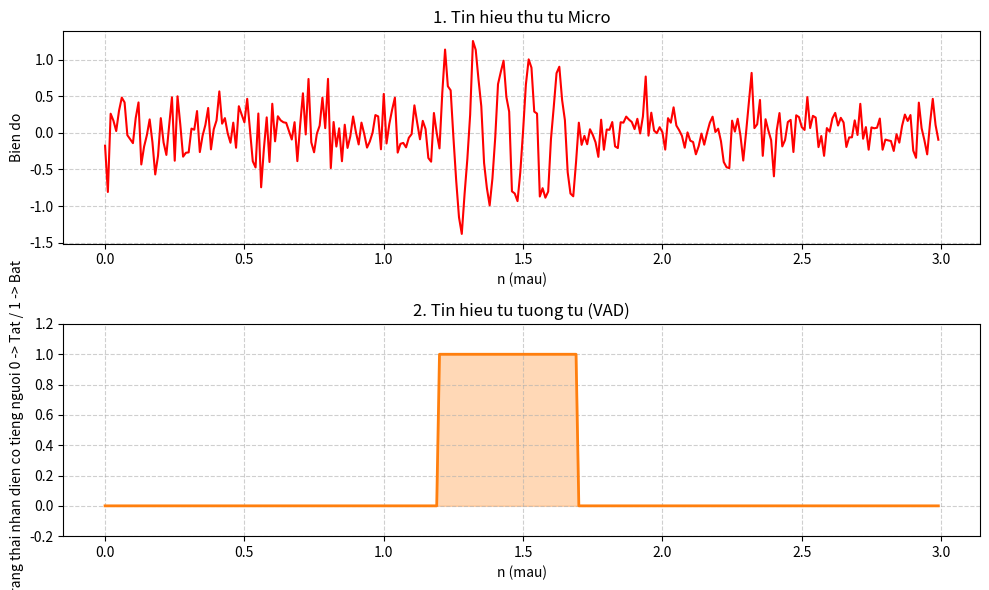

Reproduce this figure in Python.
#Khai bao thu vien
import numpy as np
import matplotlib.pyplot as plt

#============================= 1. Tao moi truong am thanh random ===============================#
#Cai mot micro ao de lay tan so lay mau cho la 100Hz va thu am lien tuc trong vong 3 giay
fs = 100                    #Tan so lay mau
n = np.arange(0, 3, 1/fs)   #So mau trong vong 3 giay voi chu ky 1/fs => 1s lay duoc 100 mau

#Am thanh tu ben ngoai moi truong (am thanh khong mong muon -> quat, gio, xi xam), gia su tieng on nay bi giam xuong doi chut cho nho nho
mic_stream = np.random.randn(len(n)) * 0.25              #Cho tin hieu ngau nhien qua 300 mau, nhan 0.25 de giam 1/4 do lon tin hieu nhieu

#Vi du: Nguoi dung cat tieng noi tu giay 1.2 -> 1.7 (dai 0.5s) thi he thong se nhan dien the nao??
start_idx = int(1.2 * fs)           #Tai mau so 120 -> troi qua 1.2s
end_idx = int(1.7 * fs)             #Tai mau so 170 -> troi qua 1.7s
mic_stream[start_idx : end_idx] += np.sin(2 * np.pi * 10 * n[start_idx : end_idx])
#Luc nay ta nhet mot giong noi gia lap tu giay 1.2 -> 1.7 la mot song sin tuan hoan co tan so 10Hz, phep += la ta chong tieng noi len am thanh moi truong


#============================== 2. Xay dung thuat toan VAD (Tu tuong quan) ============================#
#Y tuong: Ta cho mot cua so chay voi kich thuoc nao do
#Sau do ta cho cua so dich qua mot doan co dinh nao do de quet het cai khoang thu am cua micro xem tu tuong quan
window_size = int(0.5 * fs)         #Kich thuoc cua so truot la chiem 50 mau moi lan truot
step_size = int(0.1 * fs)           #Moi lan cua so se truot tang len 10 mau
#Vd:            0       10      20      30      40      50      60      70      80      90      100 ------------->t
#step = 0       <---------------window_size--------------->
#step = 1               <---------------window_size--------------->
#step = 2                       <---------------window_size--------------->
#step = 3                                       <---------------window_size--------------->
#... cu moi lan truot no se tang len 10 mau de xet lien tiep 50 trong window

#VAD - VOICE ACTIVITY DETECTION - HANH DONG NHAN DIEN GIONG NOI 

vad_flag = np.zeros(len(n))         #Khoi tao bien co cho nhan dien tu tuong quan voi 0 -> TAT, 1-> BAT
vad_threshold = 25.0                #Muc nang luong de kich hoat bien co flag len 1

#Bat dau truot window
for i in range(0, len(n) - window_size, step_size):
    #Moi lan quet ta trich xuat cai frame -> tuc la khung am thanh do ra de xet
    frame = mic_stream[i : i + window_size]                 #Vi du tu 0 -> 50, 10 -> 60, 20 -> 70, 30 -> 80, ....
    #Ta biet tai l = 0, khi nay tu tuong quan la cao nhat vi tin hieu la giong nhau hoan toan
    rxx_0 = np.sum(frame ** 2)                              #Tong nang luong binh phuong -> Sieu lon neu giong nhau / Sieu nho neu khac nhau 
    #Ra quyet dinh rang co tieng nguoi hay la chi la tieng moi truong !! Neu nang luong > nguong => Co tieng nguoi
    if rxx_0 > vad_threshold:
        vad_flag[i : i + window_size] = 1                   #Boi vi tieng nguoi co tan so va chu ky vi the nen tu tuong quan se cao khi co tieng nguoi noi

#================================== 3. Truc quan hoa =================================#
plt.figure(figsize=(10, 6))

#Ta chia ra hai hinh, mot hinh la tin hieu dau vao, va mot hinh se la tin hieu tu tuong quan thu duoc
#Tin hieu thu duoc tu dau vao
plt.subplot(2, 1, 1)
plt.plot(n, mic_stream, color='red')
plt.title('1. Tin hieu thu tu Micro')
plt.ylabel('Bien do')
plt.xlabel('n (mau)')
plt.grid(True, linestyle='--', alpha = 0.6)

#Ket qua cua VAD (Tu tuong quan)
plt.subplot(2, 1, 2)
plt.plot(n, vad_flag, color='C1', linewidth = 2)
plt.fill_between(n, 0, vad_flag, color='C1', alpha = 0.3)   #Ham nay de cho nao ma vad_flag nho len 1 thi se duoc to dam, vi no loc di nhung so la 0 trong 300 mau
plt.title('2. Tin hieu tu tuong tu (VAD)')
plt.xlabel('n (mau)')
plt.ylabel('Trang thai nhan dien co tieng nguoi 0 -> Tat / 1 -> Bat')
plt.ylim(-0.2, 1.2)
plt.grid(True, linestyle='--', alpha = 0.6)

plt.tight_layout()
plt.show()
